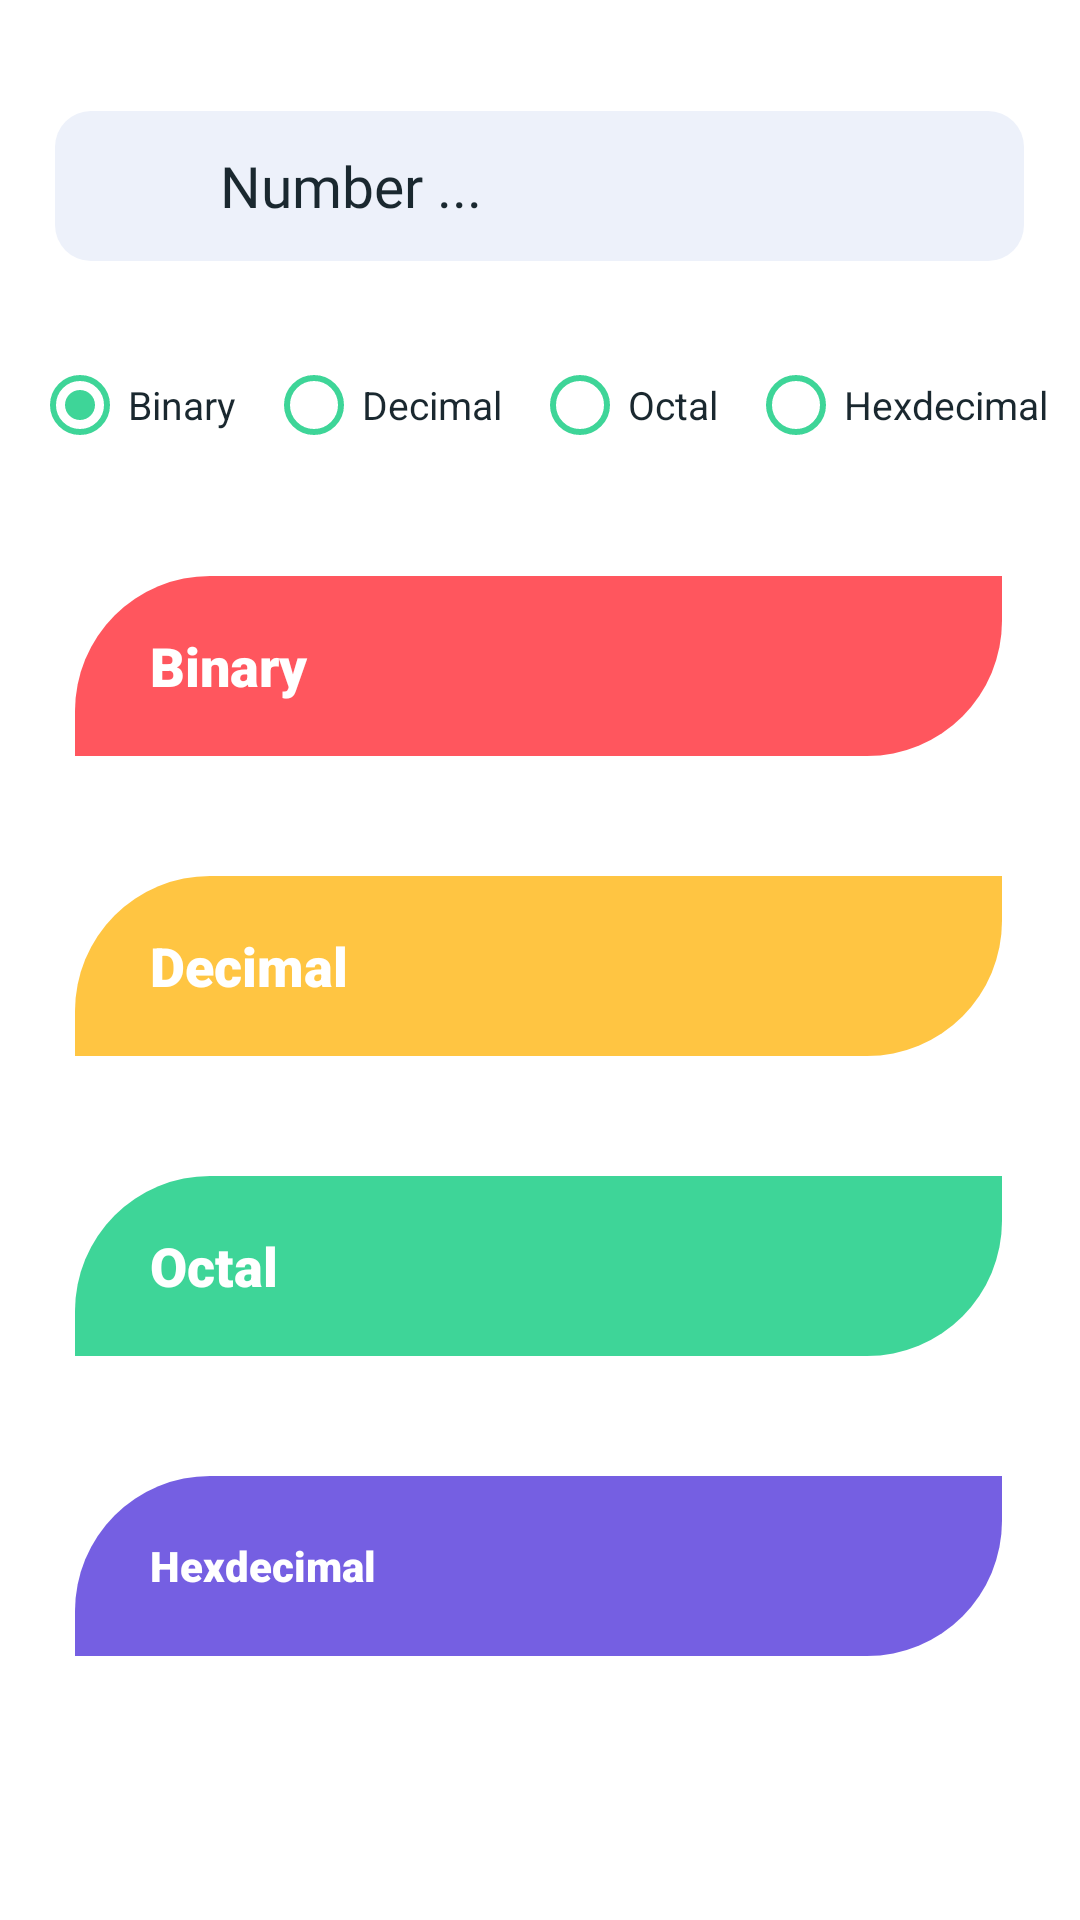

Reconstruct the res/layout file that produces this screen, plus the resources it refers to.
<!-- AndroidManifest.xml: application theme AppTheme -->
<!-- res/layout/fragment_light.xml -->
<?xml version="1.0" encoding="utf-8"?>
<RelativeLayout xmlns:android="http://schemas.android.com/apk/res/android"
    xmlns:app="http://schemas.android.com/apk/res-auto"
    xmlns:tools="http://schemas.android.com/tools"
    android:layout_width="match_parent"
    android:layout_height="match_parent"
    android:background="@color/backGround"
    tools:context=".lightFragment">



    <RadioGroup
        android:id="@+id/radioGroup_dark"
        android:layout_width="match_parent"
        android:layout_height="wrap_content"
        android:layout_below="@+id/boxNumber"
        android:layout_alignParentStart="true"
        android:layout_centerHorizontal="true"
        android:layout_marginStart="0dp"
        android:layout_marginTop="32dp"
        android:gravity="center"
        android:orientation="horizontal">

        <RadioButton
            android:id="@+id/RBinary"
            android:layout_width="wrap_content"
            android:layout_height="wrap_content"
            android:layout_marginStart="5dp"
            android:layout_marginEnd="5dp"
            android:buttonTint="@color/selectedColor"
            android:checked="true"
            android:text="@string/binary"
            android:textColor="@color/fontColor"
            android:textSize="13sp" />

        <RadioButton
            android:id="@+id/RDecimal"
            android:layout_width="wrap_content"
            android:layout_height="wrap_content"
            android:layout_marginStart="5dp"
            android:layout_marginEnd="5dp"
            android:buttonTint="@color/selectedColor"
            android:text="@string/decimal"
            android:textColor="@color/fontColor"
            android:textSize="13sp" />

        <RadioButton
            android:id="@+id/ROctal"
            android:layout_width="wrap_content"
            android:layout_height="wrap_content"
            android:layout_marginStart="5dp"
            android:layout_marginEnd="5dp"
            android:buttonTint="@color/selectedColor"
            android:text="@string/octal"
            android:textColor="@color/fontColor"
            android:textSize="13sp" />

        <RadioButton
            android:id="@+id/RHexdecimal"
            android:layout_width="wrap_content"
            android:layout_height="wrap_content"
            android:layout_marginStart="5dp"
            android:layout_marginEnd="5dp"
            android:buttonTint="@color/selectedColor"
            android:text="@string/hexdecimal"
            android:textColor="@color/fontColor"
            android:textSize="13sp" />
    </RadioGroup>

    <RelativeLayout
        android:id="@+id/center"
        android:layout_width="match_parent"
        android:layout_height="wrap_content"
        android:layout_below="@+id/radioGroup_dark"
        android:layout_alignParentStart="true"
        android:layout_centerHorizontal="true"
        android:layout_marginStart="0dp"
        android:layout_marginTop="1dp">

        <LinearLayout
            android:id="@+id/binary"
            android:layout_width="370dp"
            android:layout_height="60dp"
            android:layout_alignParentStart="true"
            android:layout_alignParentEnd="true"
            android:layout_centerHorizontal="true"
            android:layout_marginStart="25dp"
            android:layout_marginTop="40dp"
            android:layout_marginEnd="26dp"
            android:background="@drawable/shape_binary"
            android:gravity="center_vertical"
            android:orientation="horizontal"
            android:paddingStart="25dp"
            android:paddingTop="5dp"
            android:paddingEnd="29dp"
            android:paddingBottom="5dp">

            <TextView
                android:id="@+id/textView5"
                android:layout_width="165dp"
                android:layout_height="25dp"
                android:layout_weight="1"
                android:fontFamily="sans-serif-black"
                android:gravity="center_vertical"
                android:text="@string/binary"
                android:textColor="#FFFFFF"
                android:textSize="18sp"
                android:textStyle="bold" />

            <TextView
                android:id="@+id/binaryText_dark"
                android:layout_width="match_parent"
                android:layout_height="match_parent"
                android:layout_weight="1"
                android:ellipsize="end"
                android:gravity="start|center_vertical"
                android:paddingStart="5dp"
                android:paddingEnd="5dp"
                android:textColor="#FFFFFF"
                android:textSize="14sp" />

        </LinearLayout>

        <LinearLayout
            android:id="@+id/decimal"
            android:layout_width="370dp"
            android:layout_height="60dp"
            android:layout_below="@+id/binary"
            android:layout_alignParentStart="true"
            android:layout_alignParentEnd="true"
            android:layout_centerHorizontal="true"
            android:layout_marginStart="25dp"
            android:layout_marginTop="40dp"
            android:layout_marginEnd="26dp"
            android:background="@drawable/shape_decimal"
            android:gravity="center_vertical"
            android:orientation="horizontal"
            android:paddingStart="25dp"
            android:paddingTop="5dp"
            android:paddingEnd="29dp"
            android:paddingBottom="5dp">

            <TextView
                android:id="@+id/textView6"
                android:layout_width="165dp"
                android:layout_height="25dp"
                android:layout_weight="1"
                android:fontFamily="sans-serif-black"
                android:gravity="center_vertical"
                android:text="@string/decimal"
                android:textColor="#FFFFFF"
                android:textSize="18sp"
                android:textStyle="bold" />

            <TextView
                android:id="@+id/decimalText_dark"
                android:layout_width="match_parent"
                android:layout_height="match_parent"
                android:layout_weight="1"
                android:ellipsize="end"
                android:gravity="start|center_vertical"
                android:paddingStart="5dp"
                android:paddingEnd="5dp"
                android:textColor="#FFFFFF"
                android:textSize="14sp" />
        </LinearLayout>

        <LinearLayout
            android:id="@+id/octal"
            android:layout_width="370dp"
            android:layout_height="60dp"
            android:layout_below="@+id/decimal"
            android:layout_alignParentStart="true"
            android:layout_alignParentEnd="true"
            android:layout_centerHorizontal="true"
            android:layout_marginStart="25dp"
            android:layout_marginTop="40dp"
            android:layout_marginEnd="26dp"
            android:background="@drawable/shape_ocral"
            android:gravity="center_vertical"
            android:orientation="horizontal"
            android:paddingStart="25dp"
            android:paddingTop="5dp"
            android:paddingEnd="29dp"
            android:paddingBottom="5dp">

            <TextView
                android:id="@+id/textView7"
                android:layout_width="165dp"
                android:layout_height="25dp"
                android:layout_weight="1"
                android:fontFamily="sans-serif-black"
                android:gravity="center_vertical"
                android:text="@string/octal"
                android:textColor="#FFFFFF"
                android:textSize="18sp"
                android:textStyle="bold" />

            <TextView
                android:id="@+id/octalText_dark"
                android:layout_width="match_parent"
                android:layout_height="match_parent"
                android:layout_weight="1"
                android:ellipsize="end"
                android:gravity="start|center_vertical"
                android:paddingStart="5dp"
                android:paddingEnd="5dp"
                android:textColor="#FFFFFF"
                android:textSize="14sp" />
        </LinearLayout>

        <LinearLayout
            android:id="@+id/hexdecimal"
            android:layout_width="370dp"
            android:layout_height="60dp"
            android:layout_below="@+id/octal"
            android:layout_alignParentStart="true"
            android:layout_alignParentEnd="true"
            android:layout_centerHorizontal="true"
            android:layout_marginStart="25dp"
            android:layout_marginTop="40dp"
            android:layout_marginEnd="26dp"
            android:background="@drawable/shape_hexdecimal"
            android:gravity="center_vertical"
            android:orientation="horizontal"
            android:paddingStart="25dp"
            android:paddingTop="5dp"
            android:paddingEnd="29dp"
            android:paddingBottom="5dp">

            <TextView
                android:id="@+id/textView8"
                android:layout_width="165dp"
                android:layout_height="25dp"
                android:layout_weight="1"
                android:fontFamily="sans-serif-black"
                android:gravity="center_vertical"
                android:text="@string/hexdecimal"
                android:textColor="#FFFFFF"
                android:textSize="14sp"
                android:textStyle="bold" />

            <TextView
                android:id="@+id/hexdecimalText_dark"
                android:layout_width="match_parent"
                android:layout_height="match_parent"
                android:layout_weight="1"
                android:ellipsize="end"
                android:gravity="start|center_vertical"
                android:paddingStart="5dp"
                android:paddingEnd="5dp"
                android:textColor="#FFFFFF"
                android:textSize="14sp" />
        </LinearLayout>
    </RelativeLayout>

    <LinearLayout
        android:id="@+id/boxNumber"
        android:layout_width="338dp"
        android:layout_height="50dp"
        android:layout_alignParentTop="true"
        android:layout_centerHorizontal="true"
        android:layout_marginTop="37dp"
        android:layout_marginEnd="37dp"
        android:background="@drawable/search_light"
        android:gravity="center_vertical"
        android:orientation="horizontal">

        <ImageView
            android:id="@+id/imageView"
            android:layout_width="35dp"
            android:layout_height="32dp"
            android:layout_margin="10dp"
            android:contentDescription="@string/numbericon"
            app:srcCompat="@drawable/hashtag_light" />

        <EditText
            android:id="@+id/number_dark"
            android:layout_width="0dp"
            android:layout_height="wrap_content"
            android:layout_marginEnd="8dp"
            android:layout_weight="1"
            android:background="@android:color/transparent"
            android:ems="10"
            android:fontFamily="@font/hjjhh"
            android:hint="@string/hint"
            android:inputType="number|textPersonName|text"
            android:textColor="@color/fontColor"
            android:textColorHint="@color/fontColor"
            android:textSize="19sp"
            android:importantForAutofill="no" />
    </LinearLayout>

</RelativeLayout>
<!-- resources referenced by this layout -->
<resources>
  <color name="backGround">#ffffff</color>
  <color name="fontColor">#1A282F</color>
  <color name="selectedColor">#3ED598</color>
  <!-- drawable hashtag_light: png bitmap (drawable, 1058 bytes) -->
  <!-- drawable search_light (drawable) -->
  <?xml version="1.0" encoding="utf-8"?>
  <shape xmlns:android="http://schemas.android.com/apk/res/android">
      <solid android:color="@color/backGroundSearchBox"/>
      <corners android:radius="12dp"/>
  </shape>
  <!-- drawable shape_binary (drawable) -->
  <?xml version="1.0" encoding="utf-8"?>
  <shape xmlns:android="http://schemas.android.com/apk/res/android">
   <solid android:color="@color/binary"/>
      <corners android:topLeftRadius="45dp"
          android:bottomRightRadius="45dp"/>
  </shape>
  <!-- drawable shape_decimal (drawable-mdpi) -->
  <?xml version="1.0" encoding="utf-8"?>
  <shape xmlns:android="http://schemas.android.com/apk/res/android">
   <solid android:color="@color/decimal"/>
      <corners android:topLeftRadius="45dp"
          android:bottomRightRadius="45dp"/>
  </shape>
  <!-- drawable shape_hexdecimal (drawable-mdpi) -->
  <?xml version="1.0" encoding="utf-8"?>
  <shape xmlns:android="http://schemas.android.com/apk/res/android">
   <solid android:color="@color/hexDecimal"/>
      <corners android:topLeftRadius="45dp"
          android:bottomRightRadius="45dp"/>
  </shape>
  <!-- drawable shape_ocral (drawable-mdpi) -->
  <?xml version="1.0" encoding="utf-8"?>
  <shape xmlns:android="http://schemas.android.com/apk/res/android">
   <solid android:color="@color/octal"/>
      <corners android:topLeftRadius="45dp"
          android:bottomRightRadius="45dp"/>
  </shape>
  <string name="binary">Binary</string>
  <string name="decimal">Decimal</string>
  <string name="hexdecimal">Hexdecimal</string>
  <string name="hint">Number ...</string>
  <string name="numbericon">numberIcon</string>
  <string name="octal">Octal</string>
  <style name="AppTheme" parent="Theme.AppCompat.Light.DarkActionBar">
          
          <item name="colorPrimary">@color/selectedColor</item>
          <item name="colorPrimaryDark">@color/backGround_dark</item>
          <item name="colorAccent">@color/colorAccent</item>
          <item name="android:layoutDirection">ltr</item>
          <item name="android:screenOrientation">portrait</item>
      </style>
  <color name="backGroundSearchBox">#EDF1FA</color>
  <color name="binary">#ff565e</color>
  <color name="decimal">#ffc542</color>
  <color name="hexDecimal">#755fe2</color>
  <color name="octal">#3ed598</color>
  <color name="backGround_dark">#1F2E35</color>
  <color name="colorAccent">#03DAC5</color>
</resources>
